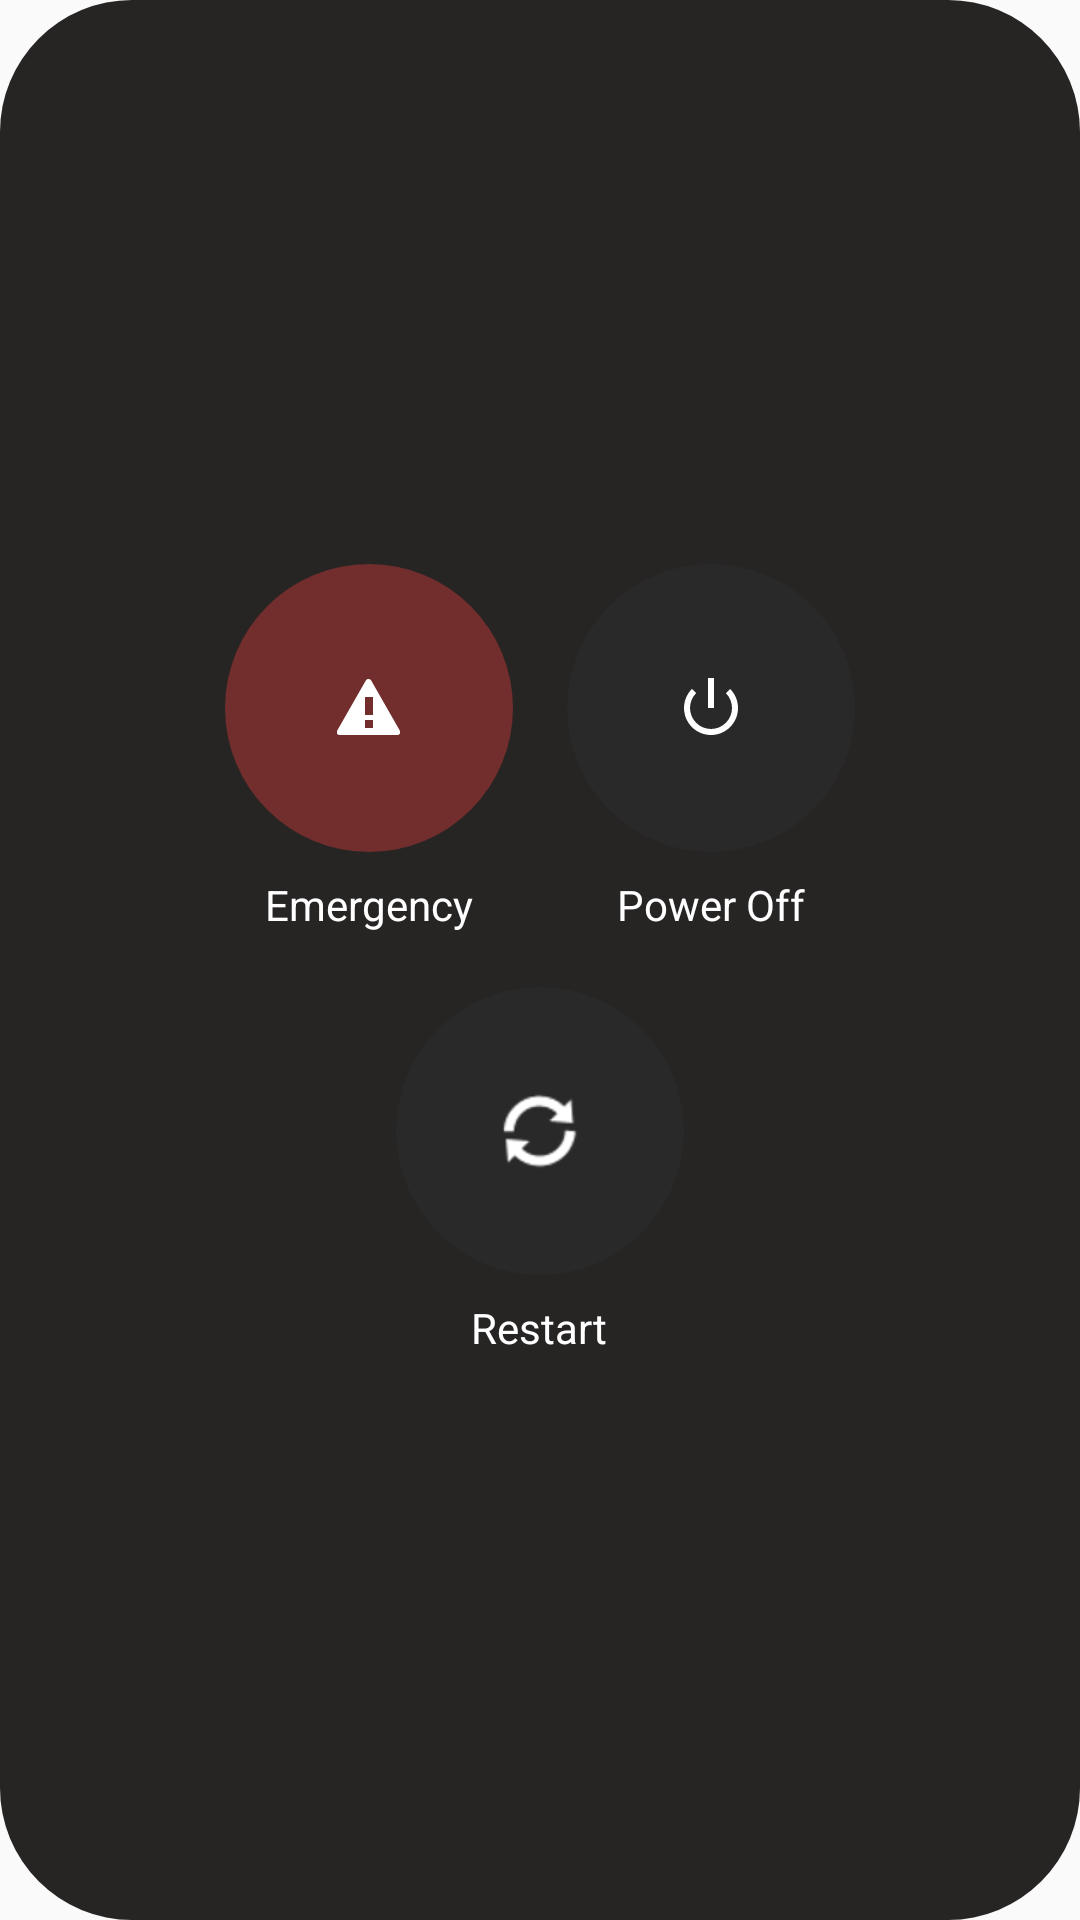

Android layout source for this screen:
<!-- AndroidManifest.xml: application theme Theme.FPowerOff -->
<!-- res/layout/power_off_menu.xml -->
<?xml version="1.0" encoding="utf-8"?>
<LinearLayout xmlns:android="http://schemas.android.com/apk/res/android"
    xmlns:tools="http://schemas.android.com/tools"
    android:layout_width="match_parent"
    android:layout_height="match_parent"
    xmlns:app="http://schemas.android.com/apk/res-auto"
    android:orientation="vertical"
    android:gravity="center"
    android:background="@drawable/rounded_dialog"
    android:padding="16dp"
    android:layout_marginStart="16dp"
    android:layout_marginEnd="16dp"
    android:layout_marginBottom="96dp"
    android:clipToPadding="false">

    <LinearLayout
        android:layout_width="match_parent"
        android:layout_height="wrap_content"
        android:orientation="horizontal"
        android:gravity="center">

        <LinearLayout
            android:layout_width="wrap_content"
            android:layout_height="wrap_content"
            android:orientation="vertical"
            android:gravity="center_horizontal"
            android:background="@color/power_menu_bg"
            android:padding="6dp"
            android:layout_marginEnd="6dp"
            android:clipToPadding="false"
            android:clipChildren="false"
            android:outlineProvider="background">

            <ImageButton
                android:id="@+id/btn_emergency"
                android:layout_width="96dp"
                android:layout_height="96dp"
                android:background="@drawable/circle_button_red"
                android:src="@android:drawable/stat_sys_warning"
                android:contentDescription="@string/emergency"
                android:onClick="onEmergencyClicked"/>

            <TextView
                android:layout_width="wrap_content"
                android:layout_height="wrap_content"
                android:text="@string/emergency"
                android:textColor="@color/white"
                android:textSize="14sp"
                android:layout_marginTop="8dp"/>
        </LinearLayout>

        <LinearLayout
            android:layout_width="wrap_content"
            android:layout_height="wrap_content"
            android:orientation="vertical"
            android:gravity="center_horizontal"
            android:background="@color/power_menu_bg"
            android:padding="6dp"
            android:clipToPadding="false"
            android:clipChildren="false"
            android:outlineProvider="background">

            <ImageButton
                android:id="@+id/btn_power_off"
                android:layout_width="96dp"
                android:layout_height="96dp"
                android:background="@drawable/circle_button"
                android:src="@android:drawable/ic_lock_power_off"
                android:tint="@color/white"
                android:contentDescription="@string/power_off"
                android:onClick="onPowerOffClicked"
                tools:ignore="UseAppTint" />

            <TextView
                android:layout_width="wrap_content"
                android:layout_height="wrap_content"
                android:text="@string/power_off"
                android:textColor="@color/white"
                android:textSize="14sp"
                android:layout_marginTop="8dp"/>
        </LinearLayout>
    </LinearLayout>

    <LinearLayout
        android:layout_width="wrap_content"
        android:layout_height="wrap_content"
        android:orientation="vertical"
        android:gravity="center"
        android:layout_marginTop="6dp"
        android:background="@color/power_menu_bg"
        android:padding="6dp"
        android:clipToPadding="false"
        android:outlineProvider="background">

        <ImageButton
            android:id="@+id/btn_restart"
            android:layout_width="96dp"
            android:layout_height="96dp"
            android:background="@drawable/circle_button"
            android:src="@android:drawable/ic_popup_sync"
            android:tint="@color/white"
            android:contentDescription="@string/restart"
            android:onClick="onRestartClicked"
            tools:ignore="UseAppTint" />

        <TextView
            android:layout_width="wrap_content"
            android:layout_height="wrap_content"
            android:text="@string/restart"
            android:textColor="@color/white"
            android:textSize="14sp"
            android:layout_marginTop="8dp"/>
    </LinearLayout>

</LinearLayout>
<!-- resources referenced by this layout -->
<resources>
  <color name="power_menu_bg">#272424</color>
  <color name="white">#FFFFFFFF</color>
  <!-- drawable circle_button (drawable) -->
  <?xml version="1.0" encoding="utf-8"?>
  <shape xmlns:android="http://schemas.android.com/apk/res/android"
      android:shape="oval">
      <solid android:color="#292929"/>
  </shape>
  <!-- drawable circle_button_red (drawable) -->
  <?xml version="1.0" encoding="utf-8"?>
  <shape xmlns:android="http://schemas.android.com/apk/res/android"
      android:shape="oval">
      <solid android:color="#722D2D"/>
  </shape>
  <!-- drawable rounded_dialog (drawable) -->
  <?xml version="1.0" encoding="utf-8"?>
  <shape xmlns:android="http://schemas.android.com/apk/res/android"
      android:shape="rectangle">
      <corners android:radius="44dp" />
      <solid android:color="@color/power_menu_bg" />
  </shape>
  <string name="emergency">Emergency</string>
  <string name="power_off">Power Off</string>
  <string name="restart">Restart</string>
  <style name="Theme.FPowerOff" parent="android:Theme.Material.Light.NoActionBar" />
</resources>
